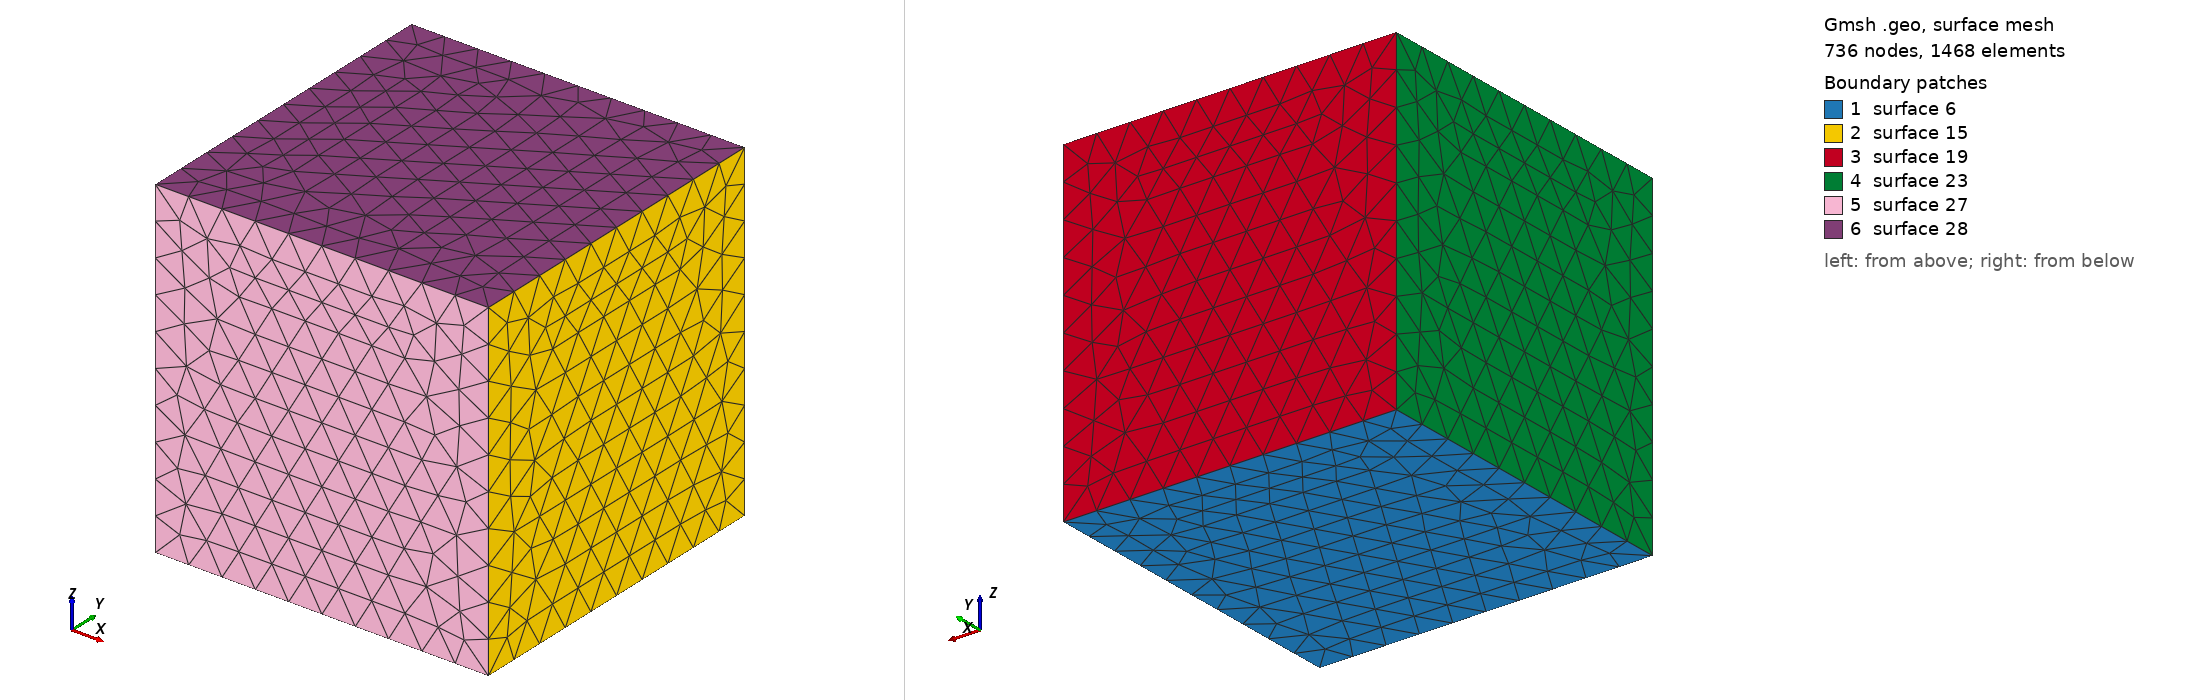

Gmsh geometry script, surface-meshed: 736 nodes, 1468 surface elements. Boundary patches (legend numbers): 1 surface 6, 2 surface 15, 3 surface 19, 4 surface 23, 5 surface 27, 6 surface 28. Left view from above one corner, right view from below the opposite corner. The script declares no physical surfaces, so the legend lists its geometric surfaces. The drawing asked Gmsh for element sizes between 1% and 20% of the model's largest extent; the script's own settings can give other sizes.

=== well.geo (drawn) ===
a = 0.5;
Point(1) = {-a,-a,-a, 0.1};
Point(2) = {-a,a,-a, 0.1};
Point(3) = {a, a,-a, 0.1};
Point(4) = {a,-a,-a, 0.1};
Line(1) = {1,4};
Line(2) = {4,3};
Line(3) = {3,2};
Line(4) = {2,1};
Line Loop(5) = {2,3,4,1};
Plane Surface(6) = {5};
Extrude {0,0,2*a} {
  Surface{6};
}
Physical Volume(1) = {1};
